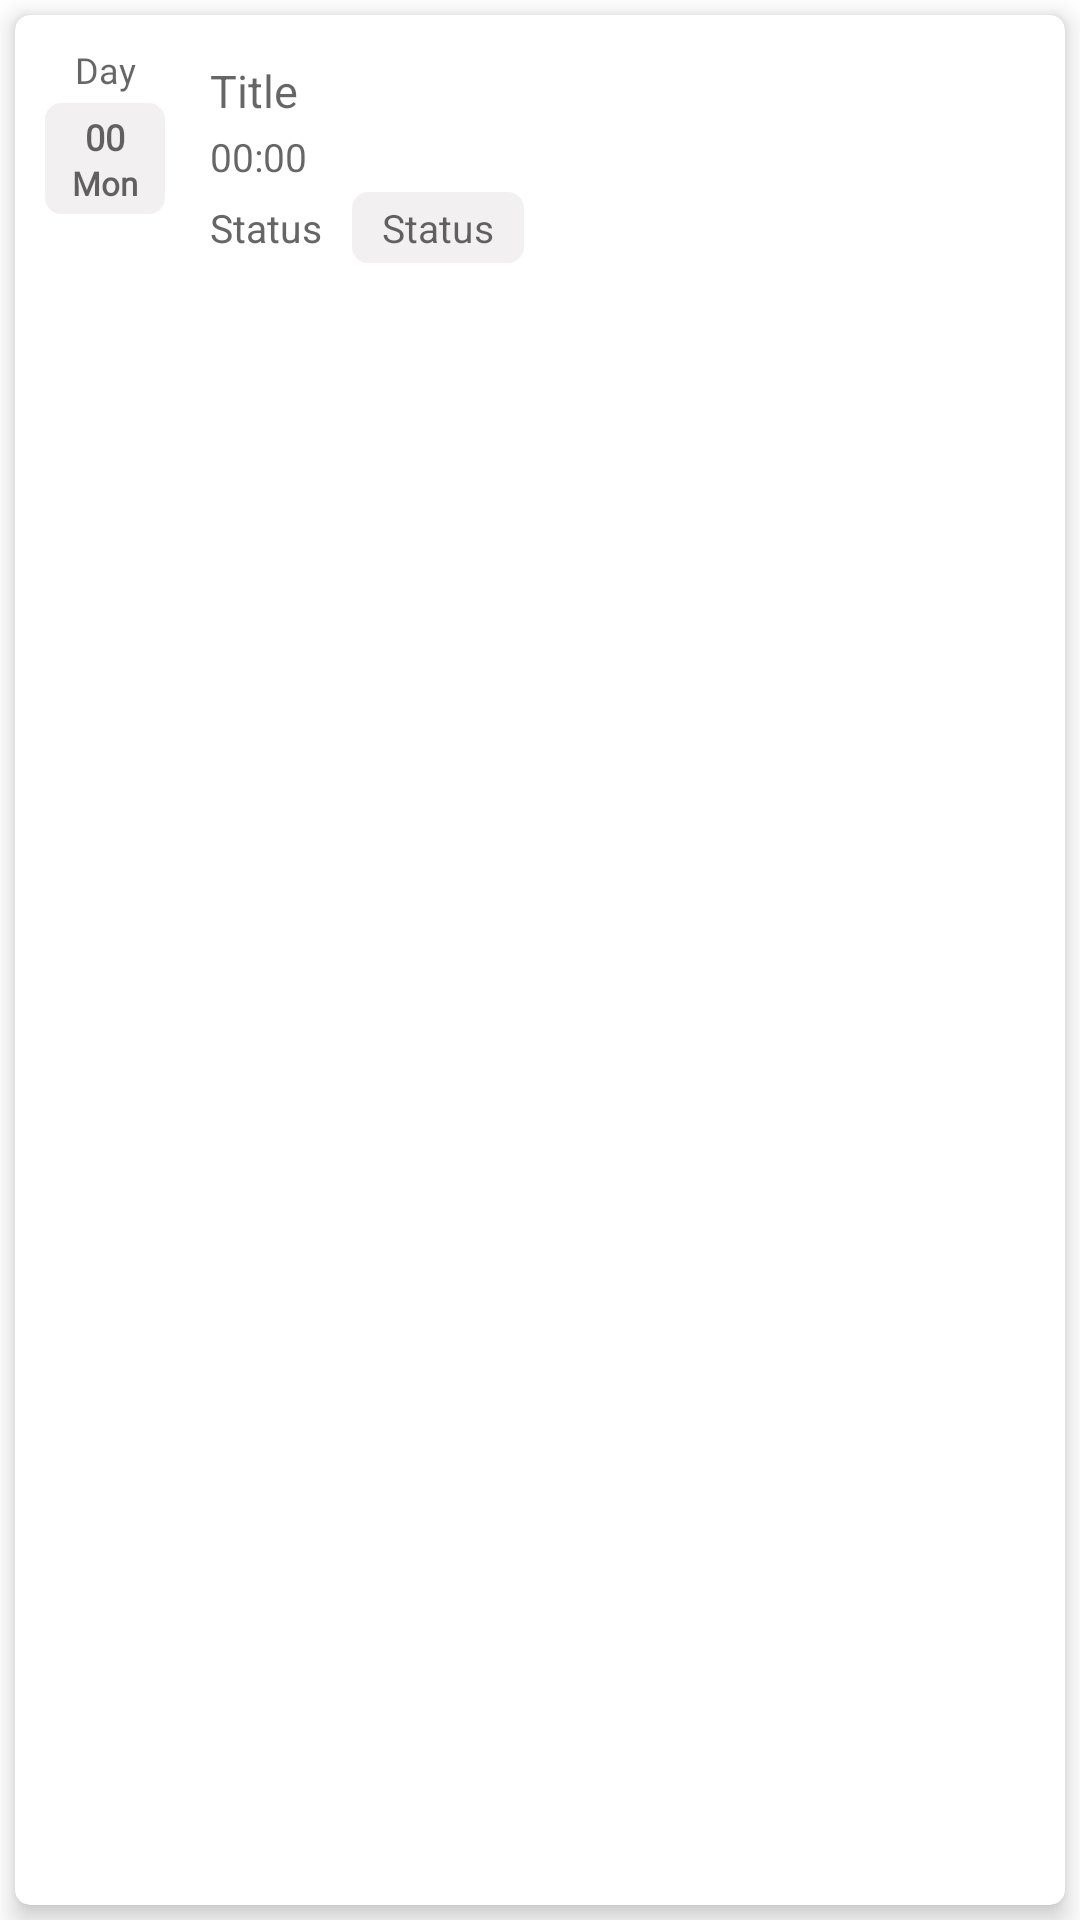

Produce the Android XML layout that renders to this screen, including the resource entries it uses.
<!-- AndroidManifest.xml: application theme AppTheme -->
<!-- res/layout/adapter_attendance_history.xml -->
<?xml version="1.0" encoding="utf-8"?>
<LinearLayout xmlns:android="http://schemas.android.com/apk/res/android"
    xmlns:app="http://schemas.android.com/apk/res-auto"
    xmlns:card_view="http://schemas.android.com/tools"
    android:id="@+id/ll_main"
    android:layout_width="match_parent"
    android:layout_height="wrap_content"
    android:background="@color/color_white"
    android:orientation="vertical">

    <androidx.cardview.widget.CardView
        android:layout_width="match_parent"
        android:layout_height="wrap_content"
        android:layout_margin="5dp"
        android:layout_weight="1"
        android:elevation="3dp"
        app:cardCornerRadius="5dp"
        app:cardElevation="5dp">

        <LinearLayout
            android:layout_width="match_parent"
            android:layout_height="wrap_content"
            android:padding="5dp"
            android:orientation="horizontal">

            <LinearLayout
                android:layout_width="50dp"
                android:layout_height="wrap_content"
                android:gravity="center"
                android:orientation="vertical"
                android:padding="5dp"
                android:paddingLeft="0dp">

                <TextView
                    android:id="@+id/txt_event_year"
                    android:layout_width="match_parent"
                    android:layout_height="wrap_content"
                    android:fontFamily="@font/opensans_regular"
                    android:gravity="center"
                    android:hint="Day"
                    android:maxLength="3"
                    android:textColor="@color/color_black"
                    android:textSize="12sp" />

                <LinearLayout
                    android:layout_width="match_parent"
                    android:layout_height="match_parent"
                    android:layout_marginTop="3dp"
                    android:layout_marginBottom="3dp"
                    android:background="@drawable/bg_rectangle_rounded_attendance"
                    android:gravity="center"
                    android:orientation="vertical"
                    android:padding="3dp">

                    <TextView
                        android:id="@+id/txt_event_date"
                        android:layout_width="match_parent"
                        android:layout_height="wrap_content"
                        android:layout_weight=".6"
                        android:fontFamily="@font/opensans_regular"
                        android:gravity="center"
                        android:hint="00"
                        android:textStyle="bold"
                        android:textColor="@color/colorPrimary"
                        android:textSize="12sp" />

                    <TextView
                        android:id="@+id/txt_event_month"
                        android:layout_width="match_parent"
                        android:layout_height="wrap_content"
                        android:layout_weight=".6"
                        android:fontFamily="@font/opensans_regular"
                        android:gravity="center"
                        android:hint="Mon"
                        android:textColor="@color/color_black"
                        android:textSize="11sp"
                        android:textStyle="bold" />

                </LinearLayout>
            </LinearLayout>

            <LinearLayout
                android:layout_width="match_parent"
                android:layout_height="wrap_content"
                android:gravity="center|start"
                android:orientation="vertical">

                <TextView
                    android:id="@+id/txt_title"
                    android:layout_width="match_parent"
                    android:layout_height="wrap_content"
                    android:layout_marginLeft="10dp"
                    android:layout_marginTop="10dp"
                    android:ellipsize="marquee"
                    android:fadingEdge="horizontal"
                    android:gravity="center|start"
                    android:marqueeRepeatLimit="marquee_forever"
                    android:scrollHorizontally="true"
                    android:hint="Title"
                    android:textColor="@color/color_black"
                    android:textSize="15dp" />

                <TextView
                    android:id="@+id/txt_time"
                    android:layout_width="match_parent"
                    android:layout_height="wrap_content"
                    android:layout_marginLeft="10dp"
                    android:layout_marginTop="3dp"
                    android:gravity="center|start"
                    android:hint="00:00"
                    android:textColor="@color/color_gray"
                    android:textSize="13dp" />

                <LinearLayout
                    android:layout_width="match_parent"
                    android:layout_height="wrap_content"
                    android:layout_marginLeft="10dp"
                    android:orientation="horizontal">

                    <TextView
                        android:layout_width="wrap_content"
                        android:layout_height="wrap_content"
                        android:layout_marginTop="3dp"
                        android:ellipsize="marquee"
                        android:fadingEdge="horizontal"
                        android:gravity="start"
                        android:marqueeRepeatLimit="marquee_forever"
                        android:scrollHorizontally="true"
                        android:text="Status"
                        android:textColor="@color/color_666666"
                        android:textSize="13dp" />

                    <TextView
                        android:id="@+id/txt_status"
                        android:layout_width="wrap_content"
                        android:layout_height="wrap_content"
                        android:layout_marginLeft="10dp"
                        android:layout_marginTop="3dp"
                        android:background="@drawable/bg_rectangle_rounded_attendance"
                        android:ellipsize="marquee"
                        android:fadingEdge="horizontal"
                        android:gravity="start"
                        android:marqueeRepeatLimit="marquee_forever"
                        android:paddingLeft="10dp"
                        android:paddingTop="3dp"
                        android:paddingRight="10dp"
                        android:paddingBottom="3dp"
                        android:scrollHorizontally="true"
                        android:hint="Status"
                        android:textColor="@color/colorPrimary"
                        android:textSize="13dp" />
                </LinearLayout>
            </LinearLayout>

        </LinearLayout>
    </androidx.cardview.widget.CardView>
</LinearLayout>
<!-- resources referenced by this layout -->
<resources>
  <color name="colorPrimary">#EB3138</color>
  <color name="color_666666">#666666</color>
  <color name="color_black">#000000</color>
  <color name="color_gray">#605D5D</color>
  <color name="color_white">#ffffff</color>
  <!-- drawable bg_rectangle_rounded_attendance (drawable) -->
  <shape xmlns:android="http://schemas.android.com/apk/res/android"
      android:shape="rectangle">
      <solid android:color="#F2F0F1" />
      <stroke
          android:width="1dp"
          android:color="#F2F0F1" />
  
      <corners android:radius="5dp" />
  
  </shape>
  <style name="AppTheme" parent="Theme.AppCompat.Light.DarkActionBar">
          
          <item name="colorPrimary">@color/colorPrimary</item>
          <item name="colorPrimaryDark">@color/colorPrimaryDark</item>
          <item name="colorAccent">@color/colorAccent</item>
      </style>
  <color name="colorPrimaryDark">#EB3138</color>
  <color name="colorAccent">#EB3138</color>
</resources>
